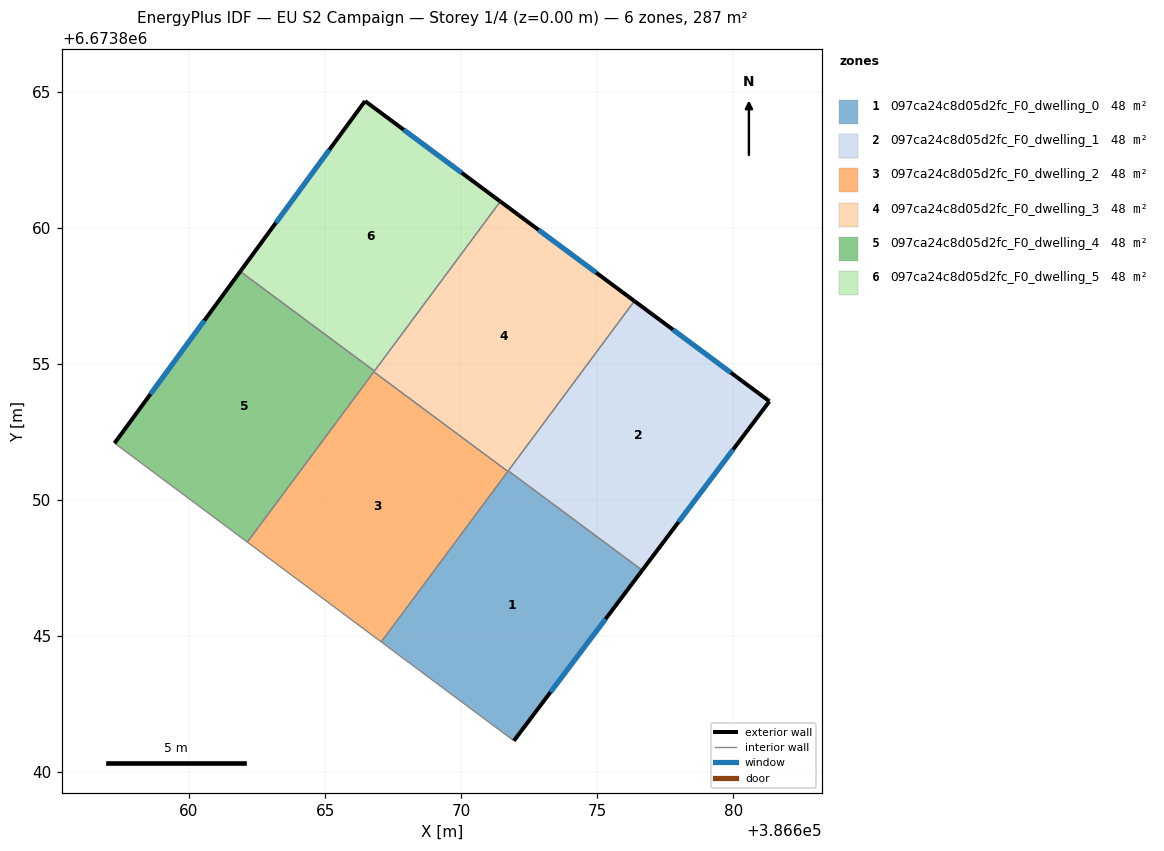
=== STOREY PLAN SPEC (per zone: floor XY polygon, exterior-wall plan segments, windows/doors) ===
zone 1: 097ca24c8d05d2fc_F0_dwelling_0  (47.8 m²)
  floor: (386676.65, 6673847.42) (386671.93, 6673841.16) (386667.06, 6673844.79) (386671.73, 6673851.07)
  exterior wall: (386671.93, 6673841.16) – (386676.65, 6673847.42)  [7.8 m]
    window: (386673.28, 6673842.94) – (386675.30, 6673845.63)  [4.3 m²]
  interior walls: 4
zone 2: 097ca24c8d05d2fc_F0_dwelling_1  (47.8 m²)
  floor: (386681.32, 6673853.62) (386676.65, 6673847.42) (386671.73, 6673851.07) (386676.36, 6673857.31)
  exterior wall: (386681.32, 6673853.62) – (386676.36, 6673857.31)  [6.2 m]
    window: (386679.90, 6673854.68) – (386677.78, 6673856.26)  [3.4 m²]
  exterior wall: (386676.65, 6673847.42) – (386681.32, 6673853.62)  [7.8 m]
    window: (386677.98, 6673849.19) – (386679.99, 6673851.85)  [4.3 m²]
  interior walls: 2
zone 3: 097ca24c8d05d2fc_F0_dwelling_2  (47.8 m²)
  floor: (386671.71, 6673851.05) (386667.06, 6673844.79) (386662.15, 6673848.45) (386666.79, 6673854.71)
  interior walls: 4
zone 4: 097ca24c8d05d2fc_F0_dwelling_3  (47.8 m²)
  floor: (386676.36, 6673857.31) (386671.71, 6673851.05) (386666.79, 6673854.71) (386671.44, 6673860.96)
  exterior wall: (386676.36, 6673857.31) – (386671.44, 6673860.96)  [6.1 m]
    window: (386674.95, 6673858.35) – (386672.84, 6673859.92)  [3.4 m²]
  interior walls: 5
zone 5: 097ca24c8d05d2fc_F0_dwelling_4  (47.8 m²)
  floor: (386666.81, 6673854.74) (386662.15, 6673848.45) (386657.27, 6673852.09) (386661.89, 6673858.39)
  exterior wall: (386661.89, 6673858.39) – (386657.27, 6673852.09)  [7.8 m]
    window: (386660.57, 6673856.59) – (386658.59, 6673853.89)  [4.3 m²]
  interior walls: 4
zone 6: 097ca24c8d05d2fc_F0_dwelling_5  (47.8 m²)
  floor: (386671.44, 6673860.96) (386666.81, 6673854.74) (386661.89, 6673858.39) (386666.47, 6673864.65)
  exterior wall: (386666.47, 6673864.65) – (386661.89, 6673858.39)  [7.8 m]
    window: (386665.16, 6673862.86) – (386663.19, 6673860.18)  [4.3 m²]
  exterior wall: (386671.44, 6673860.96) – (386666.47, 6673864.65)  [6.2 m]
    window: (386670.02, 6673862.02) – (386667.89, 6673863.60)  [3.4 m²]
  interior walls: 2

=== DERIVED (storey summary) ===
Building: EU S2 Campaign
Storey: 1 of 4  (floor level z = 0.00 m)
Storey gross floor area: 286.8 m²
Zones on this storey: 6
  - 097ca24c8d05d2fc_F0_dwelling_0: floor 47.8 m²; exterior wall 7.8 m (23.5 m²); 1 window(s) 4.3 m²; WWR 18.4%
  - 097ca24c8d05d2fc_F0_dwelling_1: floor 47.8 m²; exterior wall 13.9 m (41.8 m²); 2 window(s) 7.7 m²; WWR 18.4%
  - 097ca24c8d05d2fc_F0_dwelling_2: floor 47.8 m²
  - 097ca24c8d05d2fc_F0_dwelling_3: floor 47.8 m²; exterior wall 6.1 m (18.4 m²); 1 window(s) 3.4 m²; WWR 18.4%
  - 097ca24c8d05d2fc_F0_dwelling_4: floor 47.8 m²; exterior wall 7.8 m (23.4 m²); 1 window(s) 4.3 m²; WWR 18.4%
  - 097ca24c8d05d2fc_F0_dwelling_5: floor 47.8 m²; exterior wall 13.9 m (41.8 m²); 2 window(s) 7.7 m²; WWR 18.4%
Zone adjacency (shared interzone walls):
  - 097ca24c8d05d2fc_F0_dwelling_0 ↔ 097ca24c8d05d2fc_F0_dwelling_1
  - 097ca24c8d05d2fc_F0_dwelling_0 ↔ 097ca24c8d05d2fc_F0_dwelling_2
  - 097ca24c8d05d2fc_F0_dwelling_0 ↔ 097ca24c8d05d2fc_F0_dwelling_3
  - 097ca24c8d05d2fc_F0_dwelling_1 ↔ 097ca24c8d05d2fc_F0_dwelling_3
  - 097ca24c8d05d2fc_F0_dwelling_2 ↔ 097ca24c8d05d2fc_F0_dwelling_3
  - 097ca24c8d05d2fc_F0_dwelling_2 ↔ 097ca24c8d05d2fc_F0_dwelling_4
  - 097ca24c8d05d2fc_F0_dwelling_3 ↔ 097ca24c8d05d2fc_F0_dwelling_4
  - 097ca24c8d05d2fc_F0_dwelling_3 ↔ 097ca24c8d05d2fc_F0_dwelling_5
  - 097ca24c8d05d2fc_F0_dwelling_4 ↔ 097ca24c8d05d2fc_F0_dwelling_5